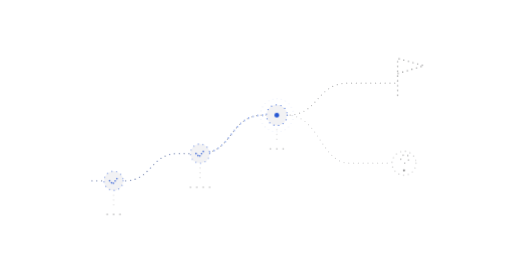
t = 0.00 s
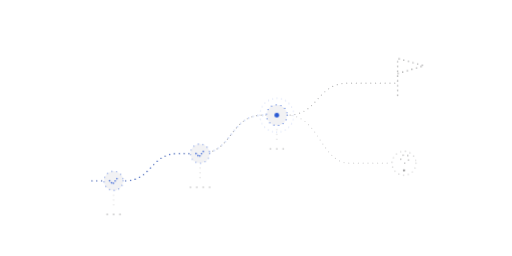
t = 1.34 s
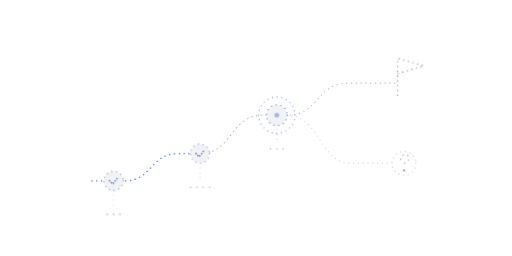
t = 2.56 s
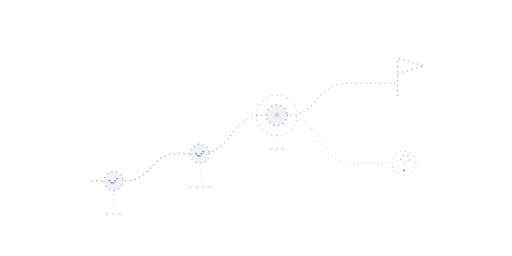
t = 4.02 s
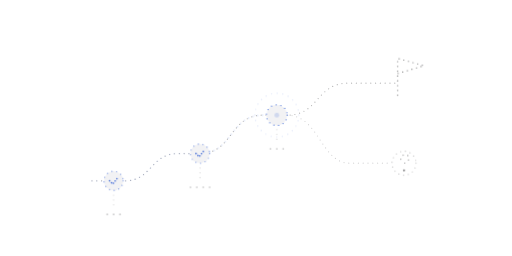
t = 5.24 s
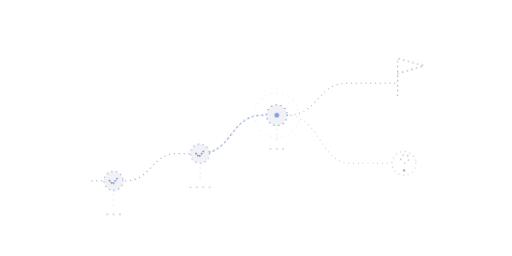
t = 6.64 s

The animated SVG that drew these frames (rendered in a browser with its animation timeline set to each time). Animation: 3 CSS @keyframes rules; one cycle of 8.00 s, repeats indefinitely.

<svg xmlns="http://www.w3.org/2000/svg" viewBox="0 0 640 320" width="640" height="320">
<title>A dotted roadmap through reached checkpoints, a current milestone, and open directions</title>
<style>
:root { color: #ececee; --accent: #b4cdff; --surface: #09090a; }
@media (prefers-color-scheme: light) { :root { color: #131316; --accent: #1c4fd1; --surface: #f2f2f4; } }
.dot-path { fill: none; stroke: currentColor; stroke-width: 1.5; stroke-linecap: round; stroke-linejoin: round; stroke-dasharray: 0 6; }
.accent { color: var(--accent); }
.signal { opacity: .65; animation: signal 8s ease-in-out infinite; animation-delay: var(--delay, 0s); }
@keyframes signal { 0%, 10%, 90%, 100% { opacity: .16; } 32%, 52% { opacity: .95; } 72% { opacity: .35; } }
.transfer { animation: transfer 6s ease-in-out infinite; }
@keyframes transfer { 0%, 12% { opacity: 0; transform: translateX(0); } 22% { opacity: .9; } 70% { opacity: .9; } 84%, 100% { opacity: 0; transform: translateX(68px); } }
.beacon { transform-box: fill-box; transform-origin: center; opacity: .4; animation: beacon 7s ease-out infinite; }
@keyframes beacon { 0%, 15% { opacity: .1; transform: scale(.9); } 45% { opacity: .65; transform: scale(1); } 80%, 100% { opacity: .1; transform: scale(1.2); } }
@media (prefers-reduced-motion: reduce) { *, *::before, *::after { animation: none !important; } }
</style>
<g fill="currentColor">
<path class="dot-path " d="M115 226 H156 C190 226 188 192 222 192 H250 C291 192 287 144 328 144 H359 C399 144 395 104 435 104 H497" opacity="0.32"/>
<path class="dot-path " d="M359 144 C399 144 401 204 437 204 H490" opacity="0.18"/>
<path class="dot-path accent signal" d="M115 226 H156 C190 226 188 192 222 192 H250" opacity="0.7" style="--delay:-1.5s"/>
<path class="dot-path accent signal" d="M250 192 C291 192 287 144 328 144 H346" opacity="0.7" style="--delay:-4s"/>
<circle cx="142" cy="226" r="12" fill="var(--surface)"/>
<circle class="dot-path accent" cx="142" cy="226" r="12" opacity="0.6"/>
<path class="dot-path accent" d="M137 226 L141 230 L148 221" opacity="0.85" style="stroke-width:2;stroke-dasharray:0 3.5"/>
<circle cx="250" cy="192" r="12" fill="var(--surface)"/>
<circle class="dot-path accent" cx="250" cy="192" r="12" opacity="0.6"/>
<path class="dot-path accent" d="M245 192 L249 196 L256 187" opacity="0.85" style="stroke-width:2;stroke-dasharray:0 3.5"/>
<circle cx="346" cy="144" r="13" fill="var(--surface)"/>
<circle class="dot-path accent" cx="346" cy="144" r="13" opacity="0.75"/>
<circle class="dot-path accent beacon" cx="346" cy="144" r="23" opacity="0.4"/>
<circle cx="346.00" cy="144.00" r="3" fill="currentColor" opacity="0.85" class="accent signal" style="--delay:-3s"/>
<path class="dot-path " d="M497 119 V73 L530 82 L497 92" opacity="0.58"/>
<circle class="dot-path " cx="505" cy="204" r="15" opacity="0.26"/>
<path class="dot-path " d="M501 199 C501 191 513 192 511 199 C510 202 505 202 505 207" opacity="0.5"/>
<circle cx="505.00" cy="213.00" r="1.25" fill="currentColor" opacity="0.55"/>
<path class="dot-path " d="M142 244 V258" opacity="0.18"/>
<circle cx="134.00" cy="268.00" r="1.05" fill="currentColor" opacity="0.25"/>
<circle cx="142.00" cy="268.00" r="1.05" fill="currentColor" opacity="0.25"/>
<circle cx="150.00" cy="268.00" r="1.05" fill="currentColor" opacity="0.25"/>
<path class="dot-path " d="M250 210 V224" opacity="0.18"/>
<circle cx="238.00" cy="234.00" r="1.05" fill="currentColor" opacity="0.25"/>
<circle cx="246.00" cy="234.00" r="1.05" fill="currentColor" opacity="0.25"/>
<circle cx="254.00" cy="234.00" r="1.05" fill="currentColor" opacity="0.25"/>
<circle cx="262.00" cy="234.00" r="1.05" fill="currentColor" opacity="0.25"/>
<path class="dot-path " d="M346 162 V176" opacity="0.18"/>
<circle cx="338.00" cy="186.00" r="1.05" fill="currentColor" opacity="0.25"/>
<circle cx="346.00" cy="186.00" r="1.05" fill="currentColor" opacity="0.25"/>
<circle cx="354.00" cy="186.00" r="1.05" fill="currentColor" opacity="0.25"/>
</g>
</svg>
